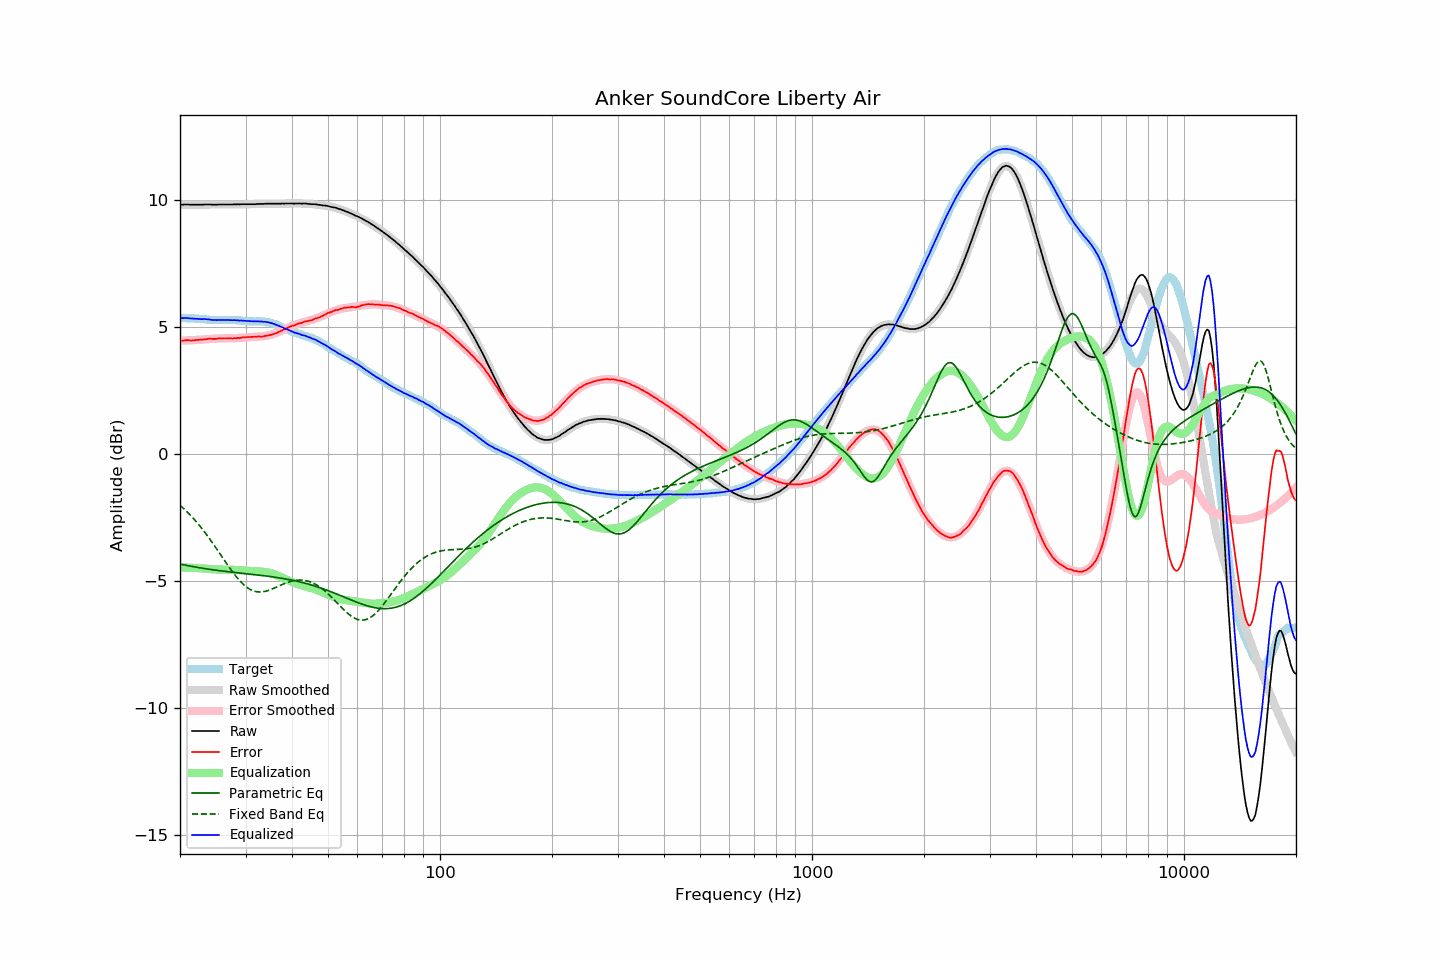

Values plotted in this chart, from the file beside it:
frequency, raw, error, smoothed, error_smoothed, equalization, parametric_eq, fixed_band_eq, equalized_raw, equalized_smoothed, target
20.00, 9.82, 4.47, 9.83, 4.47, -4.47, -4.34, -2.02, 5.36, 5.36, 5.36
20.20, 9.82, 4.47, 9.83, 4.47, -4.47, -4.35, -2.07, 5.36, 5.36, 5.36
20.40, 9.82, 4.47, 9.83, 4.47, -4.47, -4.36, -2.13, 5.35, 5.36, 5.36
20.61, 9.83, 4.48, 9.83, 4.47, -4.47, -4.38, -2.19, 5.36, 5.35, 5.36
20.81, 9.83, 4.49, 9.83, 4.48, -4.48, -4.39, -2.25, 5.36, 5.35, 5.35
21.02, 9.83, 4.49, 9.83, 4.48, -4.48, -4.40, -2.31, 5.36, 5.35, 5.35
21.23, 9.82, 4.48, 9.83, 4.48, -4.48, -4.41, -2.38, 5.34, 5.35, 5.35
21.44, 9.82, 4.47, 9.83, 4.48, -4.48, -4.43, -2.45, 5.34, 5.34, 5.36
21.66, 9.82, 4.48, 9.83, 4.49, -4.49, -4.44, -2.52, 5.34, 5.34, 5.34
21.87, 9.82, 4.48, 9.83, 4.49, -4.49, -4.45, -2.59, 5.33, 5.34, 5.34
22.09, 9.82, 4.49, 9.83, 4.49, -4.49, -4.46, -2.66, 5.33, 5.33, 5.33
22.31, 9.82, 4.49, 9.83, 4.50, -4.50, -4.47, -2.73, 5.33, 5.33, 5.33
22.54, 9.82, 4.50, 9.83, 4.50, -4.50, -4.48, -2.81, 5.32, 5.33, 5.32
22.76, 9.82, 4.50, 9.83, 4.51, -4.51, -4.49, -2.89, 5.32, 5.32, 5.32
22.99, 9.82, 4.50, 9.83, 4.51, -4.51, -4.50, -2.97, 5.31, 5.32, 5.32
23.22, 9.83, 4.52, 9.83, 4.51, -4.51, -4.51, -3.05, 5.32, 5.31, 5.31
23.45, 9.83, 4.52, 9.83, 4.52, -4.52, -4.52, -3.13, 5.31, 5.31, 5.31
23.69, 9.83, 4.53, 9.83, 4.53, -4.53, -4.53, -3.22, 5.31, 5.30, 5.30
23.92, 9.83, 4.54, 9.83, 4.53, -4.53, -4.54, -3.30, 5.30, 5.30, 5.29
24.16, 9.83, 4.55, 9.83, 4.54, -4.54, -4.55, -3.39, 5.30, 5.29, 5.29
24.40, 9.82, 4.54, 9.83, 4.54, -4.54, -4.56, -3.48, 5.28, 5.29, 5.29
24.65, 9.82, 4.54, 9.83, 4.54, -4.54, -4.57, -3.57, 5.28, 5.29, 5.29
24.89, 9.82, 4.54, 9.83, 4.55, -4.55, -4.58, -3.66, 5.28, 5.28, 5.29
25.14, 9.82, 4.54, 9.83, 4.55, -4.55, -4.58, -3.76, 5.28, 5.28, 5.29
25.39, 9.83, 4.56, 9.83, 4.55, -4.55, -4.59, -3.85, 5.28, 5.28, 5.28
25.65, 9.83, 4.56, 9.83, 4.55, -4.55, -4.60, -3.94, 5.28, 5.28, 5.27
25.91, 9.83, 4.56, 9.83, 4.55, -4.55, -4.61, -4.04, 5.28, 5.28, 5.27
26.16, 9.83, 4.55, 9.83, 4.55, -4.55, -4.62, -4.13, 5.28, 5.28, 5.28
26.43, 9.83, 4.55, 9.83, 4.55, -4.55, -4.62, -4.23, 5.28, 5.28, 5.28
26.69, 9.83, 4.55, 9.83, 4.55, -4.55, -4.63, -4.32, 5.28, 5.28, 5.28
26.96, 9.83, 4.55, 9.83, 4.56, -4.56, -4.64, -4.41, 5.28, 5.28, 5.28
27.23, 9.83, 4.56, 9.84, 4.56, -4.56, -4.65, -4.50, 5.28, 5.28, 5.28
27.50, 9.83, 4.56, 9.84, 4.56, -4.56, -4.65, -4.59, 5.27, 5.28, 5.28
27.77, 9.83, 4.55, 9.84, 4.56, -4.56, -4.66, -4.67, 5.27, 5.28, 5.29
28.05, 9.84, 4.57, 9.84, 4.57, -4.57, -4.67, -4.76, 5.28, 5.27, 5.28
28.33, 9.83, 4.56, 9.84, 4.57, -4.57, -4.68, -4.84, 5.27, 5.27, 5.27
28.62, 9.84, 4.58, 9.84, 4.57, -4.57, -4.68, -4.91, 5.27, 5.27, 5.26
28.90, 9.83, 4.56, 9.84, 4.58, -4.58, -4.69, -4.98, 5.26, 5.26, 5.27
29.19, 9.84, 4.58, 9.84, 4.58, -4.58, -4.70, -5.05, 5.26, 5.26, 5.26
29.48, 9.84, 4.60, 9.84, 4.59, -4.59, -4.70, -5.11, 5.26, 5.25, 5.25
29.78, 9.84, 4.60, 9.84, 4.59, -4.59, -4.71, -5.17, 5.25, 5.25, 5.25
30.08, 9.84, 4.60, 9.84, 4.60, -4.60, -4.72, -5.22, 5.25, 5.24, 5.25
30.38, 9.84, 4.61, 9.84, 4.60, -4.60, -4.72, -5.27, 5.24, 5.24, 5.23
30.68, 9.84, 4.61, 9.84, 4.61, -4.61, -4.73, -5.31, 5.24, 5.24, 5.23
30.99, 9.84, 4.61, 9.85, 4.61, -4.61, -4.74, -5.35, 5.23, 5.23, 5.23
31.30, 9.84, 4.62, 9.85, 4.61, -4.61, -4.74, -5.38, 5.23, 5.23, 5.23
31.61, 9.84, 4.62, 9.85, 4.62, -4.62, -4.75, -5.40, 5.23, 5.23, 5.23
31.93, 9.84, 4.62, 9.85, 4.62, -4.62, -4.76, -5.42, 5.22, 5.23, 5.22
32.24, 9.85, 4.62, 9.85, 4.62, -4.62, -4.76, -5.43, 5.23, 5.23, 5.23
32.57, 9.85, 4.63, 9.85, 4.63, -4.63, -4.77, -5.44, 5.23, 5.23, 5.22
32.89, 9.85, 4.63, 9.85, 4.63, -4.63, -4.78, -5.44, 5.22, 5.22, 5.23
33.22, 9.85, 4.63, 9.86, 4.64, -4.64, -4.79, -5.43, 5.22, 5.22, 5.23
33.55, 9.85, 4.63, 9.86, 4.64, -4.64, -4.79, -5.42, 5.21, 5.21, 5.22
33.89, 9.86, 4.65, 9.86, 4.65, -4.65, -4.80, -5.41, 5.21, 5.21, 5.21
34.23, 9.86, 4.67, 9.86, 4.66, -4.66, -4.81, -5.40, 5.20, 5.20, 5.20
34.57, 9.86, 4.67, 9.86, 4.68, -4.68, -4.82, -5.38, 5.19, 5.19, 5.19
34.92, 9.86, 4.69, 9.86, 4.69, -4.69, -4.83, -5.35, 5.17, 5.17, 5.17
35.27, 9.86, 4.70, 9.86, 4.71, -4.71, -4.84, -5.33, 5.16, 5.16, 5.17
35.62, 9.86, 4.73, 9.86, 4.73, -4.73, -4.85, -5.30, 5.14, 5.14, 5.14
35.97, 9.86, 4.74, 9.87, 4.75, -4.75, -4.85, -5.27, 5.11, 5.11, 5.12
... 635 more rows
